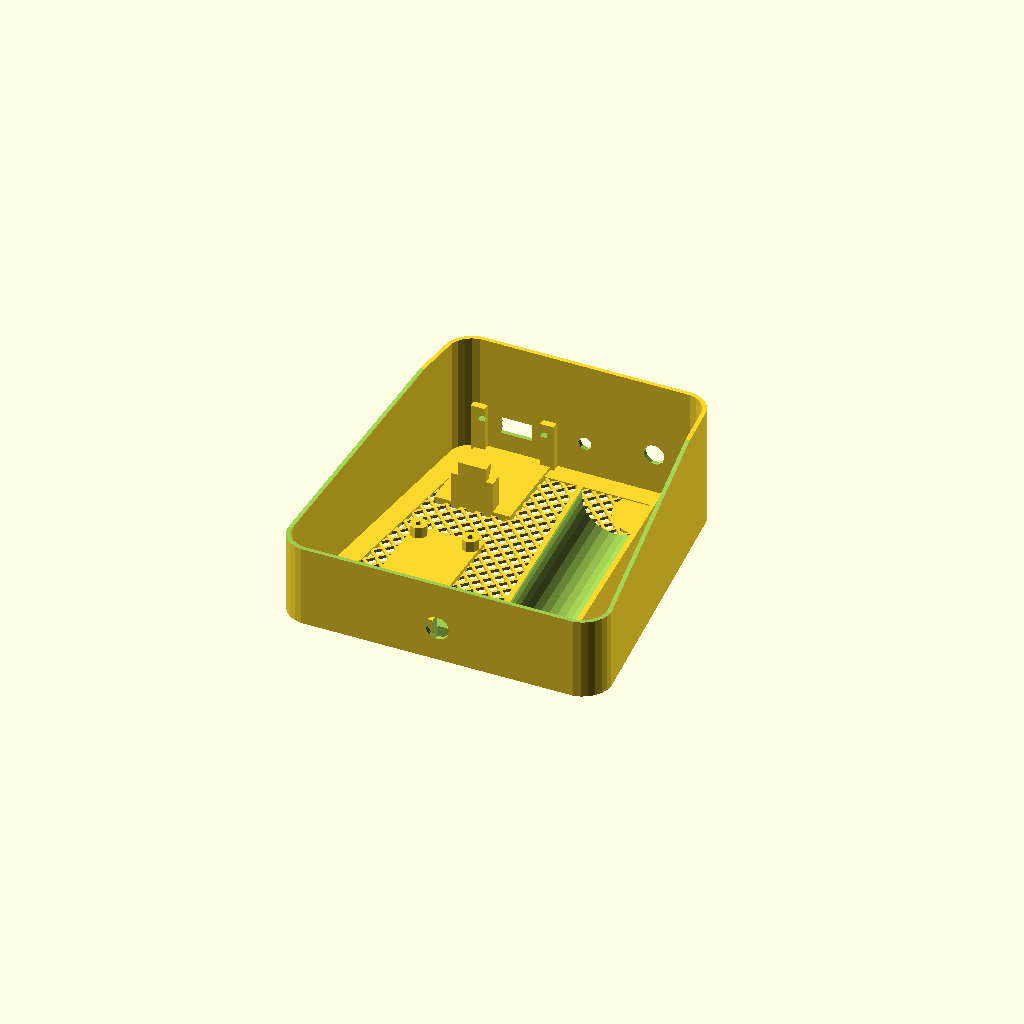
Cell 1: the model at its default parameters.
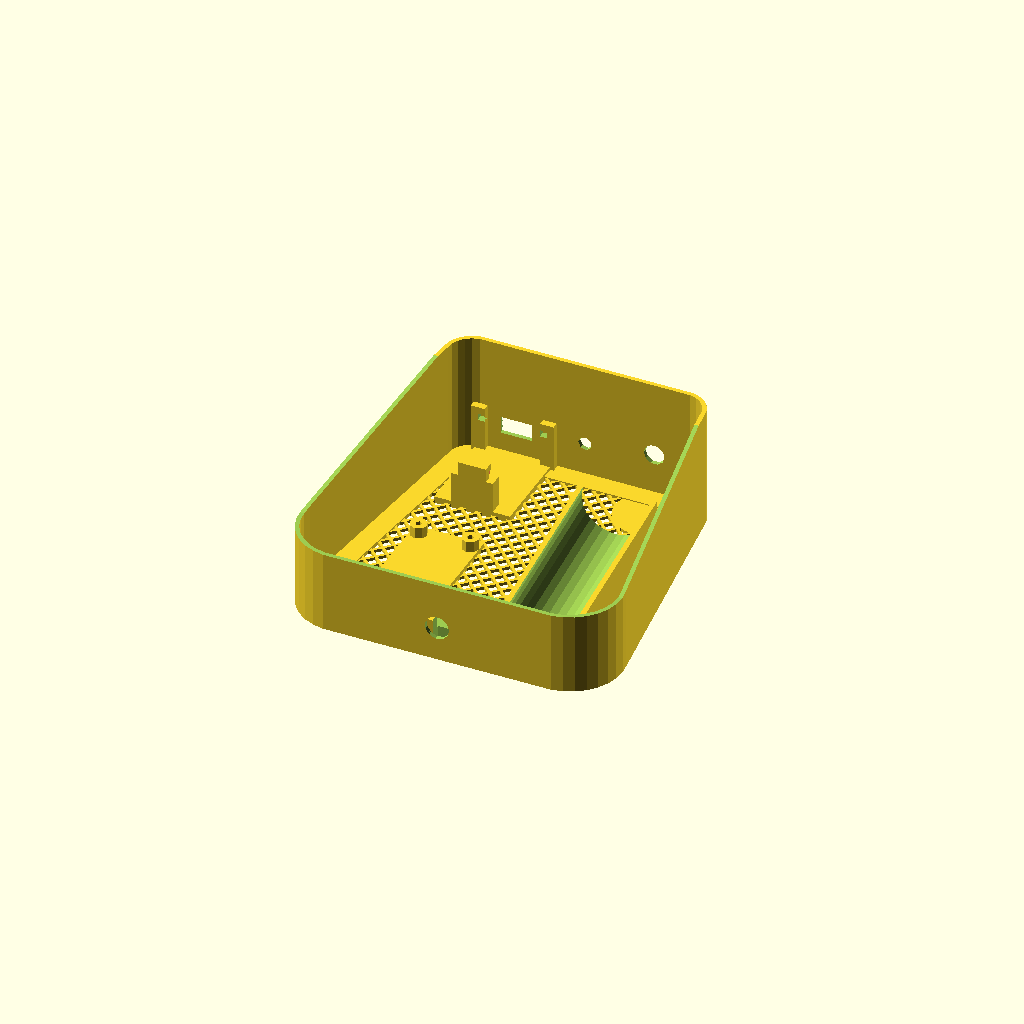
Cell 2: roundFront = 14 (everything else at default).
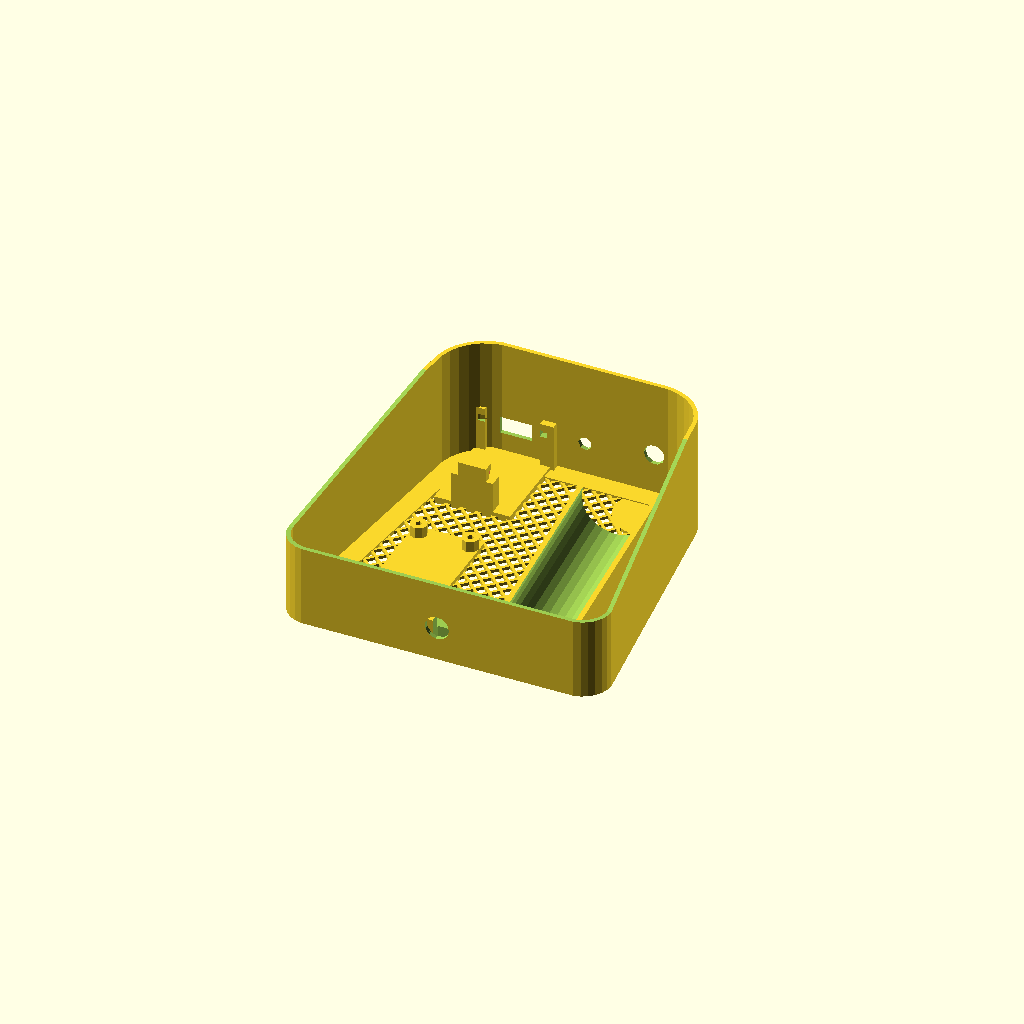
Cell 3: roundBack = 14 (everything else at default).
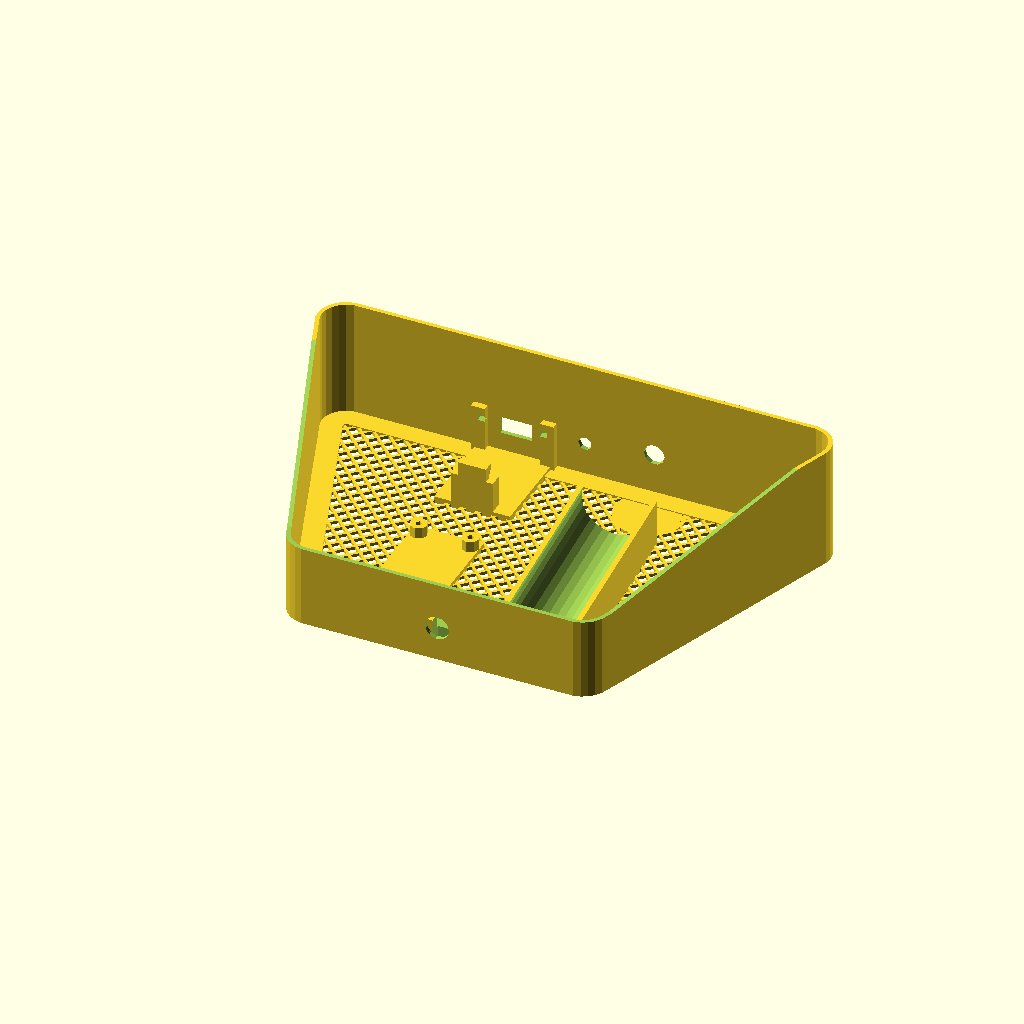
Cell 4: the same model with backWidth = 146.
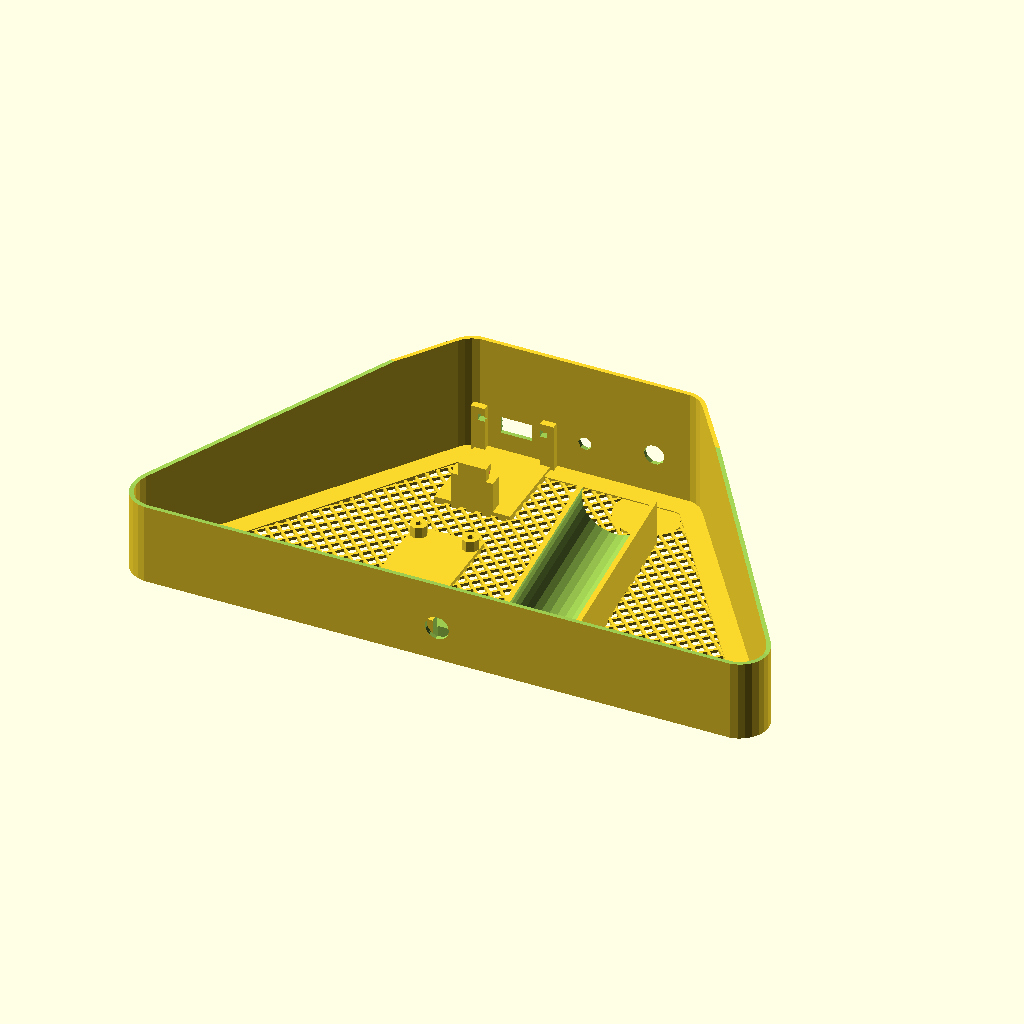
Cell 5 — frontWidth set to 182, the other parameters unchanged.
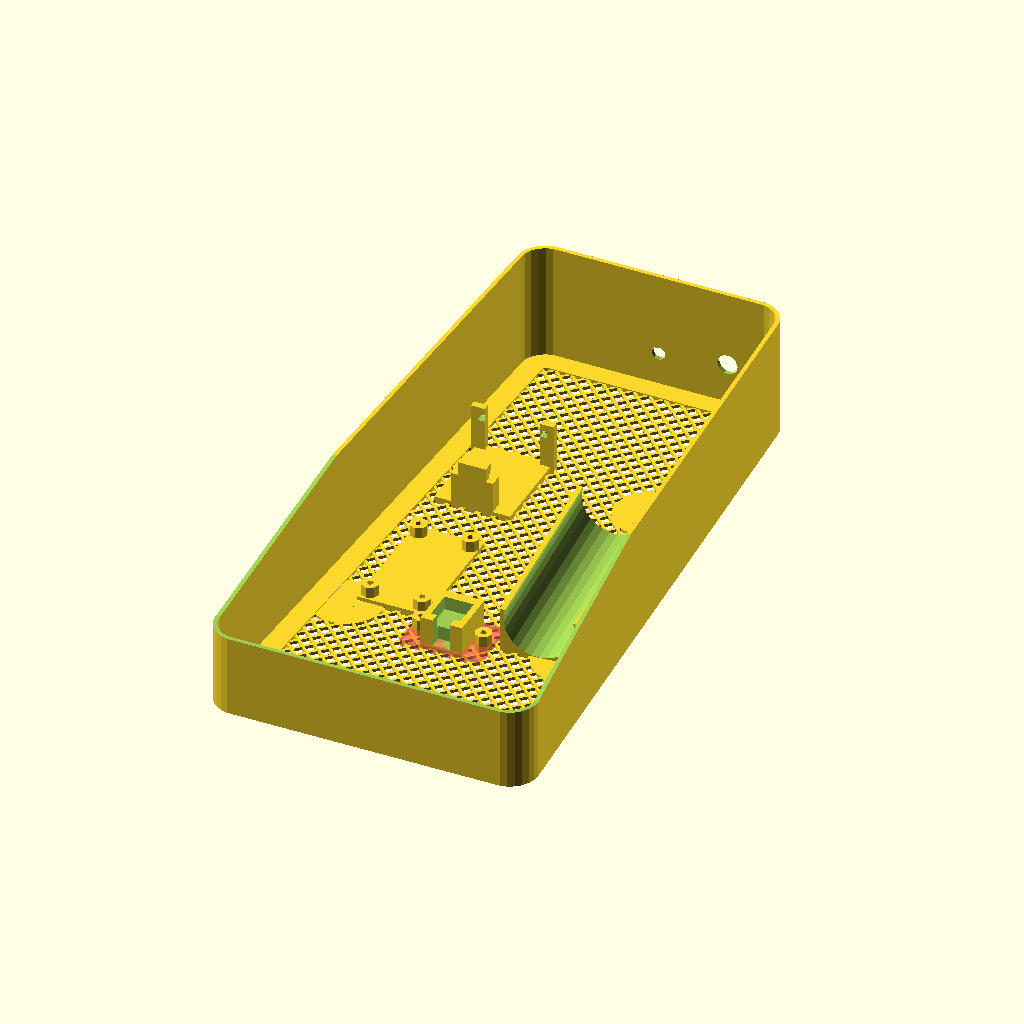
Cell 6 — depth set to 182, the other parameters unchanged.
All cells are drawn from one camera (rotation 55°, 0°, 25°, orthographic, colour scheme Cornfield), so only the parameter changes between them.
Source of the model, WiFi Speaker Stand/wifiSpeakerStand.scad:
/*
    I want to add a base to a bare a small speakers, and add a wifi & amplifier board in the base,
    complete with battery, battery charger (with USB socket), boost circuit and battery protection
    circuit.
    
    These are all modules bought from china.
    
    Print Notes
        Ensure that the thickness and grillWidth are multiples of your printer's nozzle size.
        Make grillThickness a multiple of Layer Height.
*/

use <ntc/tools.scad>;
use <ntc/countersink.scad>;


// Defines the shape of the base. These are coordinates of the front right and rear left corners
// Well, actually, the center of the rounding circle for each corner.
roundFront=7;
roundBack=7;

backWidth = 73;
frontWidth = 91;
depth = 91;

back=[-backWidth/2+roundBack,depth/2-roundBack];
front=[frontWidth/2-roundFront,-depth/2+roundFront];

// Width of the struts, which form the base.
strutW = 6;
thickness=1.2;
grillThickness=0.9;
grillWidth=0.8;
height=22;
extra=12;

slack=0.5;

barW=3;

// Distance between the post holes on the wifi/amp board.
ampSpaceX = 44;
ampSpaceY = 76;

postHeight = thickness+4;
postD = 5;
screwD = 2;

chargeW = 16;
chargeD = 22;
chargeH = 12;

module baseShape( extra=0 )
{
    hull() {
        mirror( [1,0] ) 
        translate( front ) circle( r=roundFront + extra );
        translate( front ) circle( r=roundFront + extra );

        mirror( [1,0] )
        translate( back ) circle( r=roundBack + extra );
        translate( back ) circle( r=roundBack + extra );        
    }
}


module edge( width, thickness, slack=0 )
{
    if ( width > 0 ) {
        linear_extrude( thickness, convexity=4 ) difference() {
            baseShape( width );
            baseShape();
        }
    } else {
        linear_extrude( thickness, convexity=4 ) difference() {
            baseShape( -slack );
            baseShape( width );
        }
    }
}

module grill(width, spacing, size)
{
    translate( [-size/2,-size/2] ) {
        for ( i=[0:size/spacing] ) {
            translate( [i*spacing,0] ) square( [width, size] );
            translate( [0,i*spacing] )square( [size, width] );
        }
    }
}


module flip()
{
    translate( [0,0,height+thickness+slack] ) rotate( [0,180,0] ) children();
}


module connectionHoles()
{
    translate( [20,100, 13] ) rotate( [90,0,0] ) cylinder( d=6, h=100 );
}

module speakerHoles()
{
    translate( [00,100, 13] ) rotate( [90,0,0] ) cylinder( d=4, h=100 );
}

module base()
{
    // The floor around the grill
    edge( -strutW, thickness );
        
    // The sides
    difference() {
        edge( thickness, height+thickness+extra );
        translate([-100,front[1]-roundFront-thickness,height+thickness+slack]) cube( [200,roundFront+thickness,extra+1] );
        translate([-100,front[1],height+thickness+slack]) rotate([10,0,0] ) cube( [200,400,extra+1] );

        flip() speakerHoles();
    }

    // Grill on the bottom
    linear_extrude( grillThickness, convextity=20 ) {
        intersection() {
            baseShape();
            rotate( 45 ) grill( grillWidth, grillWidth*4, 200);
        }
    }
    
    // Places to stick on padded feet
    ntc_arrange_mirror() {
        translate( [32,-34,0] ) cylinder( d=20, h=grillThickness );
    }
    ntc_arrange_mirror() {
        translate( [23,36,0] ) cylinder( d=20, h=grillThickness );
    }
}

module post()
{
    linear_extrude( postHeight, convexity=4 ) {
        difference() {
            circle( d=postD );
            circle( d=screwD );
        }
    }
}

module ampBase()
{
    difference() {
        mirror([1,0,0]) base();
        flip() connectionHoles();
    }
    
    // Posts
    ntc_arrange_mirror([1,1,0]) {
        translate( [ampSpaceX/2,ampSpaceY/2,0] ) post(); 
    }

    
    // Supports running front to back
    ntc_arrange_mirror() {
        translate( [ampSpaceX/2-strutW/2,-depth/2+2,0] ) cube( [ strutW, depth-6, 2 ] );
    }

}

module battery()
{
    translate([0,0,7]) difference() {
        cube( [60,22,14], center=true );
        translate( [0,0,4] ) rotate( [0,90,0] ) cylinder( d=20, h=70, center=true );
    }
}

module boost()
{
    ntc_arrange_mirror( [1,1,0] ) {
        translate( [15, 7.5, 0 ] ) post();
    }
    ntc_cube( [36,20,2] );
    
}

module buttonBottom()
{
    h=10;
    
    // floor
    #ntc_cube( [23,16,2] );
    
    // Posts
    ntc_arrange_mirror() {
        translate( [9,0,0] ) post();
    }
    
    // Box for switch to sit in.
    difference() {
        ntc_cube( [12,14,h] );
        translate( [0,0,h-4] ) ntc_cube( [8.5,8.5,h] );
        translate( [0,-7,2] ) ntc_cube( [5,7,h] );
    }
}

module powerBase()
{
    difference() {
        base();
        connectionHoles();
        
        // Button hole
        translate( [0,-45,10] )  rotate( [90,0,0] ) cylinder( d=7, h=10, center=true );
        
        // USB Charge hole
        translate( [-20,45,7] ) ntc_cube([9,20,5]);
    }
        
    translate( [ 22, -6,0] ) rotate( [0,0,95] ) battery();
    translate( [-20,-14,0] ) rotate( [0,0,90] ) boost();
    translate( [  0,-37,0] ) buttonBottom();
    translate( [-20,45,0] ) rotate( [0,0,180] ) chargerSled();
}

module chargerSled(w=20,l=25,h=15)
{    
    ntc_arrange_mirror() {
        translate( [-w/2 - 2,0,0] )
        difference() {
            cube( [4,2,h] );
            translate( [2,-1,h-4] ) cube( [2, 4, 2] );
        }
        
        // back resting posts
        translate( [-6,l-2,0] ) cube( [3,4,h-4] );
    }
    
    // Floor
    translate( [-w/2-1,0,0] ) cube( [w+2,l+2,2] );
    
    // 90° strengthening
    #translate( [0,l-3,0] ) ntc_cube( [2,8,8] );
    
    // Stop end
    translate( [-4, l, 0] ) cube( [8,2,h] );

    // Overhang
    translate( [-4, l-1, h-2] ) cube( [8,3,2] );
}

module cover()
{
    difference() {
        // Edge
        edge( -barW, height, slack );

        // Holes for speaker wires.
        hull() {
            speakerHoles();
            translate([0,0,10]) speakerHoles();
        }
        
        // Holes for output wires connections.
        hull() {
            connectionHoles();
            translate([0,0,10]) connectionHoles();
        }

    }
    
    // grill surround
    edge( -strutW, thickness, slack );

    // Grill on the bottom
    linear_extrude( grillThickness, convextity=20 ) {
        //intersection() {
            baseShape(-slack);
            //rotate( 45 ) grill( 1, 4, 200);
        //}
    }

}

module powerCover()
{
    mirror( [1,0,0] ) difference() {
        cover();
        
        // Power button
        translate( [0,-45,thickness+4] ) ntc_cube( [20,30,30] );

        // USB charger
        translate( [-30,40,6] ) ntc_cube( [44,20,20] );
    }
}

module connection()
{
    l=74;
    h=14;
    w=14;

    screw=[3,40,6];
    recess=7;
    
    difference() {
        translate([-w/2,-l/2]) cube([w,l,h]);

        // Screw holes
        ntc_arrange_circle( 2,1,true ) ntc_arrange_grid( 1,0,3,24 ) {
            translate( [-4,-30,-3] ) rotate( [0,45,0] ) ntc_countersink_hole( screw=screw, recess=recess );
        }
        
        // Hole for power lead
        translate( [0,0,h/2] ) rotate( [0,90,0] ) cylinder( d=5, h=20, center=true );
    }
    
}

powerBase();

//translate( [100,0,0] ) chargerSled();


//%flip() cover();

//translate( [100,0,0] ) cover();

//powerBase();
Customizer parameters (derived from the source; name, type, default, range or options):
roundFront: number, default 7
roundBack: number, default 7
backWidth: number, default 73
frontWidth: number, default 91
depth: number, default 91
strutW: number, default 6
thickness: number, default 1.2
grillThickness: number, default 0.9
grillWidth: number, default 0.8
height: number, default 22
extra: number, default 12
slack: number, default 0.5
barW: number, default 3
ampSpaceX: number, default 44
ampSpaceY: number, default 76
postD: number, default 5
screwD: number, default 2
chargeW: number, default 16
chargeD: number, default 22
chargeH: number, default 12
